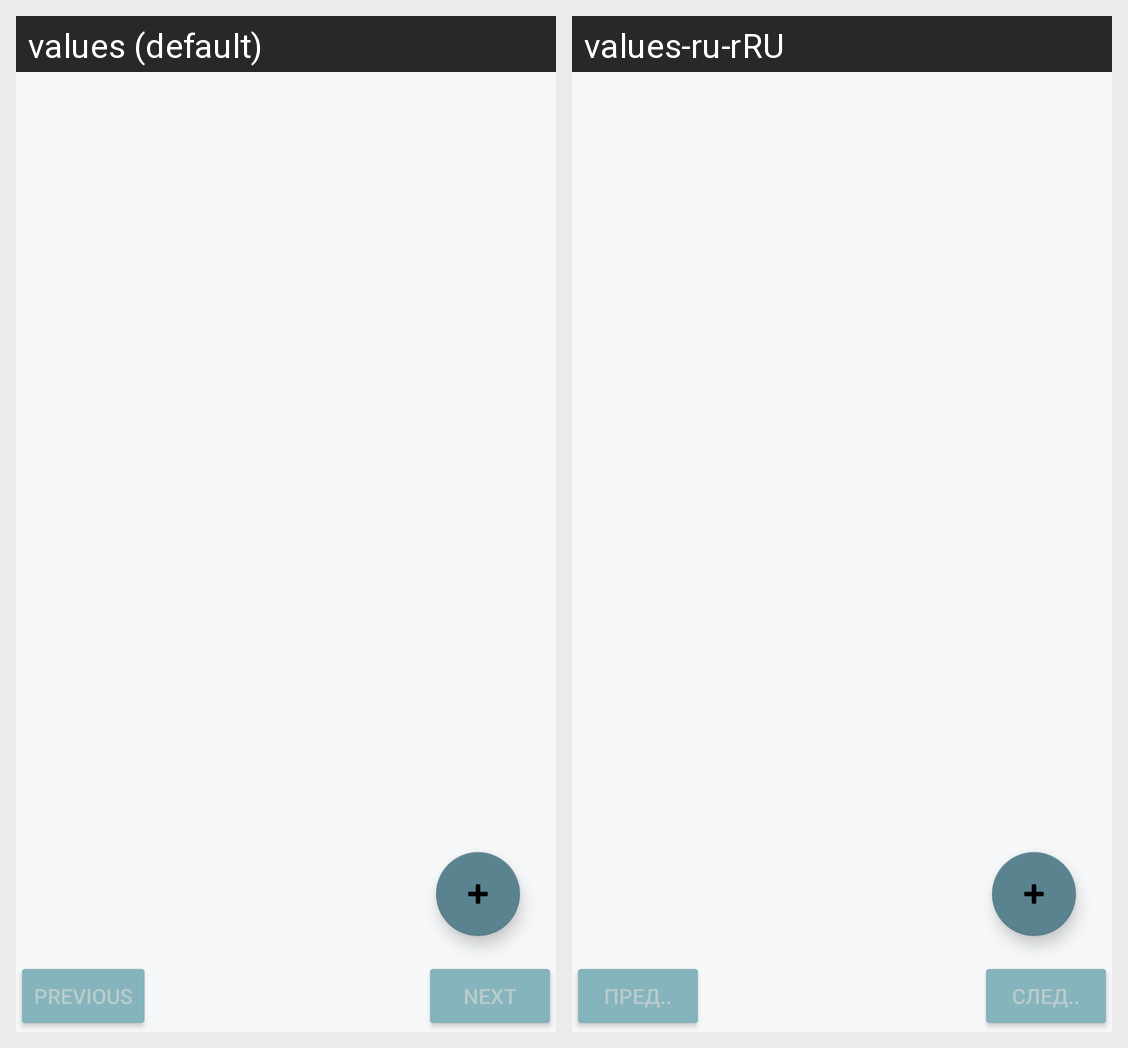

Here is an Android app screen in its default locale and in the app's own translations. Write out the translated-string differences for the strings that appear on this screen.
Android screen res/layout/fragment_list.xml rendered under 2 locales, left to right: values (default), values-ru-rRU. Device: Nexus 5 (rendered at 1080×1920; each locale shown at half size, 540×960, under a caption strip naming it); theme AppThemeBlue.
Strings drawn on this screen, with the default value and each locale's value (text and hints the layout hard-codes, and strings that could not be matched under every locale, appear in the picture but are not listed):

previous
  values: Previous
  values-ru-rRU: Пред..

next
  values: Next
  values-ru-rRU: След..
